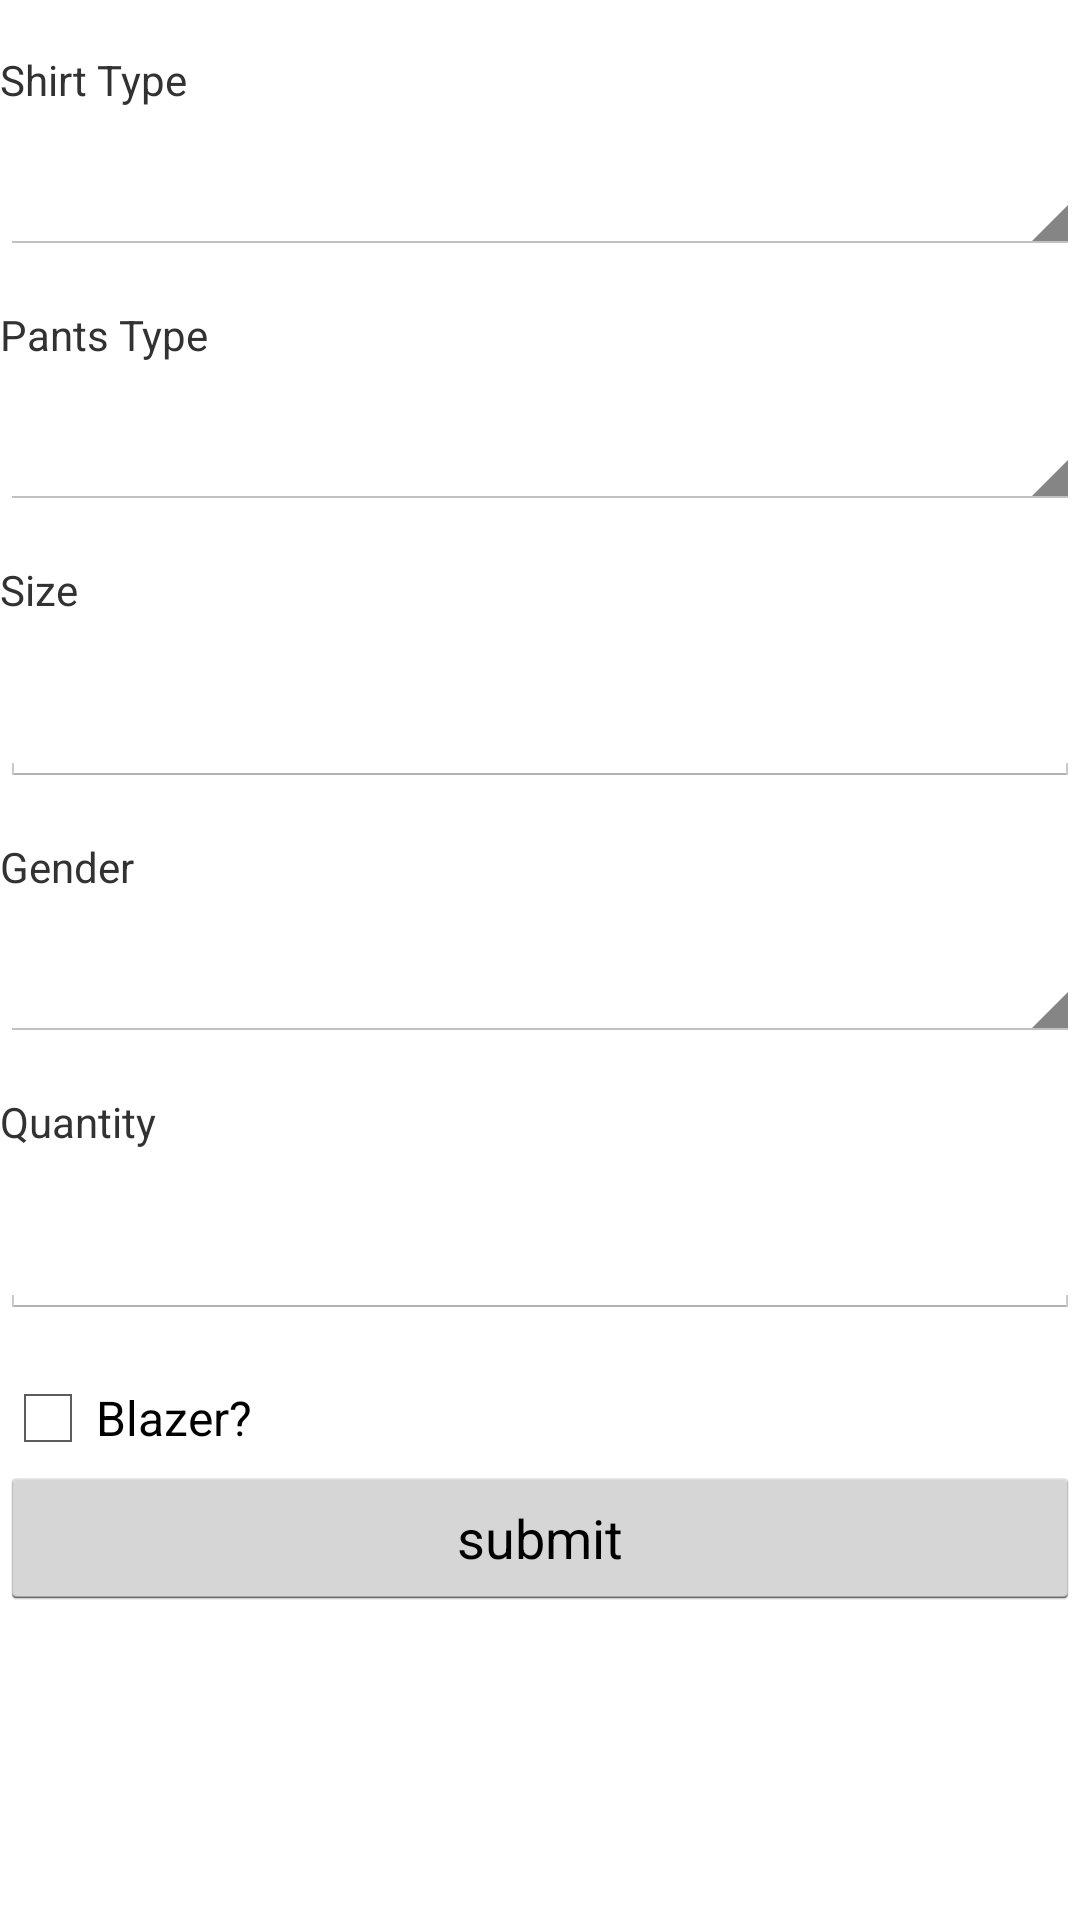

Write the Android layout XML for this screen, with the resource values it uses.
<!-- AndroidManifest.xml: application theme AppTheme -->
<!-- res/layout/activity_uniforms_donation.xml -->
<ScrollView xmlns:android="http://schemas.android.com/apk/res/android"
    android:id="@+id/scrollView1"
    android:layout_width="fill_parent"
    android:layout_height="fill_parent"
    android:layout_alignParentLeft="true"
    android:layout_alignParentTop="true"
    android:background="@drawable/bg_sky" >

    <LinearLayout
        android:layout_width="fill_parent"
        android:layout_height="fill_parent"
        android:orientation="vertical" >

        <ImageView
            android:id="@+id/imageView1"
            android:layout_width="match_parent"
            android:layout_height="wrap_content"
            android:src="@drawable/uniform" />

        <TextView
            android:id="@+id/textView1"
            android:layout_width="wrap_content"
            android:layout_height="wrap_content"
            android:layout_marginTop="17dp"
            android:text="Shirt Type" >
        </TextView>

        <Spinner
            android:id="@+id/uniformShirts"
            android:layout_width="match_parent"
            android:layout_height="wrap_content"
            android:layout_marginTop="17dp" >

            <requestFocus />
        </Spinner>

        <TextView
            android:id="@+id/textView6"
            android:layout_width="wrap_content"
            android:layout_height="wrap_content"
            android:layout_marginTop="17dp"
            android:text="Pants Type" >
        </TextView>

        <Spinner
            android:id="@+id/uniformPants"
            android:layout_width="match_parent"
            android:layout_height="wrap_content"
            android:layout_marginTop="17dp" >

            <requestFocus />
        </Spinner>

        <TextView
            android:id="@+id/textView3"
            android:layout_width="wrap_content"
            android:layout_height="wrap_content"
            android:layout_marginTop="17dp"
            android:text="Size" />

        <EditText
            android:id="@+id/uniformSize"
            android:layout_width="match_parent"
            android:layout_height="wrap_content"
            android:layout_marginTop="17dp" />

        <TextView
            android:id="@+id/textView4"
            android:layout_width="wrap_content"
            android:layout_height="wrap_content"
            android:layout_marginTop="17dp"
            android:text="Gender" />

        <Spinner
            android:id="@+id/uniformGender"
            android:layout_width="match_parent"
            android:layout_height="wrap_content"
            android:layout_marginTop="17dp" />

        <TextView
            android:id="@+id/textView3"
            android:layout_width="wrap_content"
            android:layout_height="wrap_content"
            android:layout_marginTop="17dp"
            android:text="Quantity" />

        <EditText
            android:id="@+id/uniformQuantity"
            android:layout_width="match_parent"
            android:layout_height="wrap_content"
            android:layout_marginTop="17dp" />

        <CheckBox
            android:id="@+id/chkUniformBlazer"
            android:layout_width="wrap_content"
            android:layout_height="wrap_content"
            android:layout_marginTop="17dp"
            android:text="@string/blazer" />

        <Button
            android:id="@+id/uniformSubmit"
            android:layout_width="match_parent"
            android:layout_height="wrap_content"
            android:text="submit" />
    </LinearLayout>

</ScrollView>
<!-- resources referenced by this layout -->
<resources>
  <string name="blazer">Blazer?</string>
  <style name="AppTheme" parent="AppBaseTheme">
          
  
      </style>
  <style name="AppBaseTheme" parent="android:Theme.Holo.Light.DarkActionBar">
          
      </style>
</resources>
